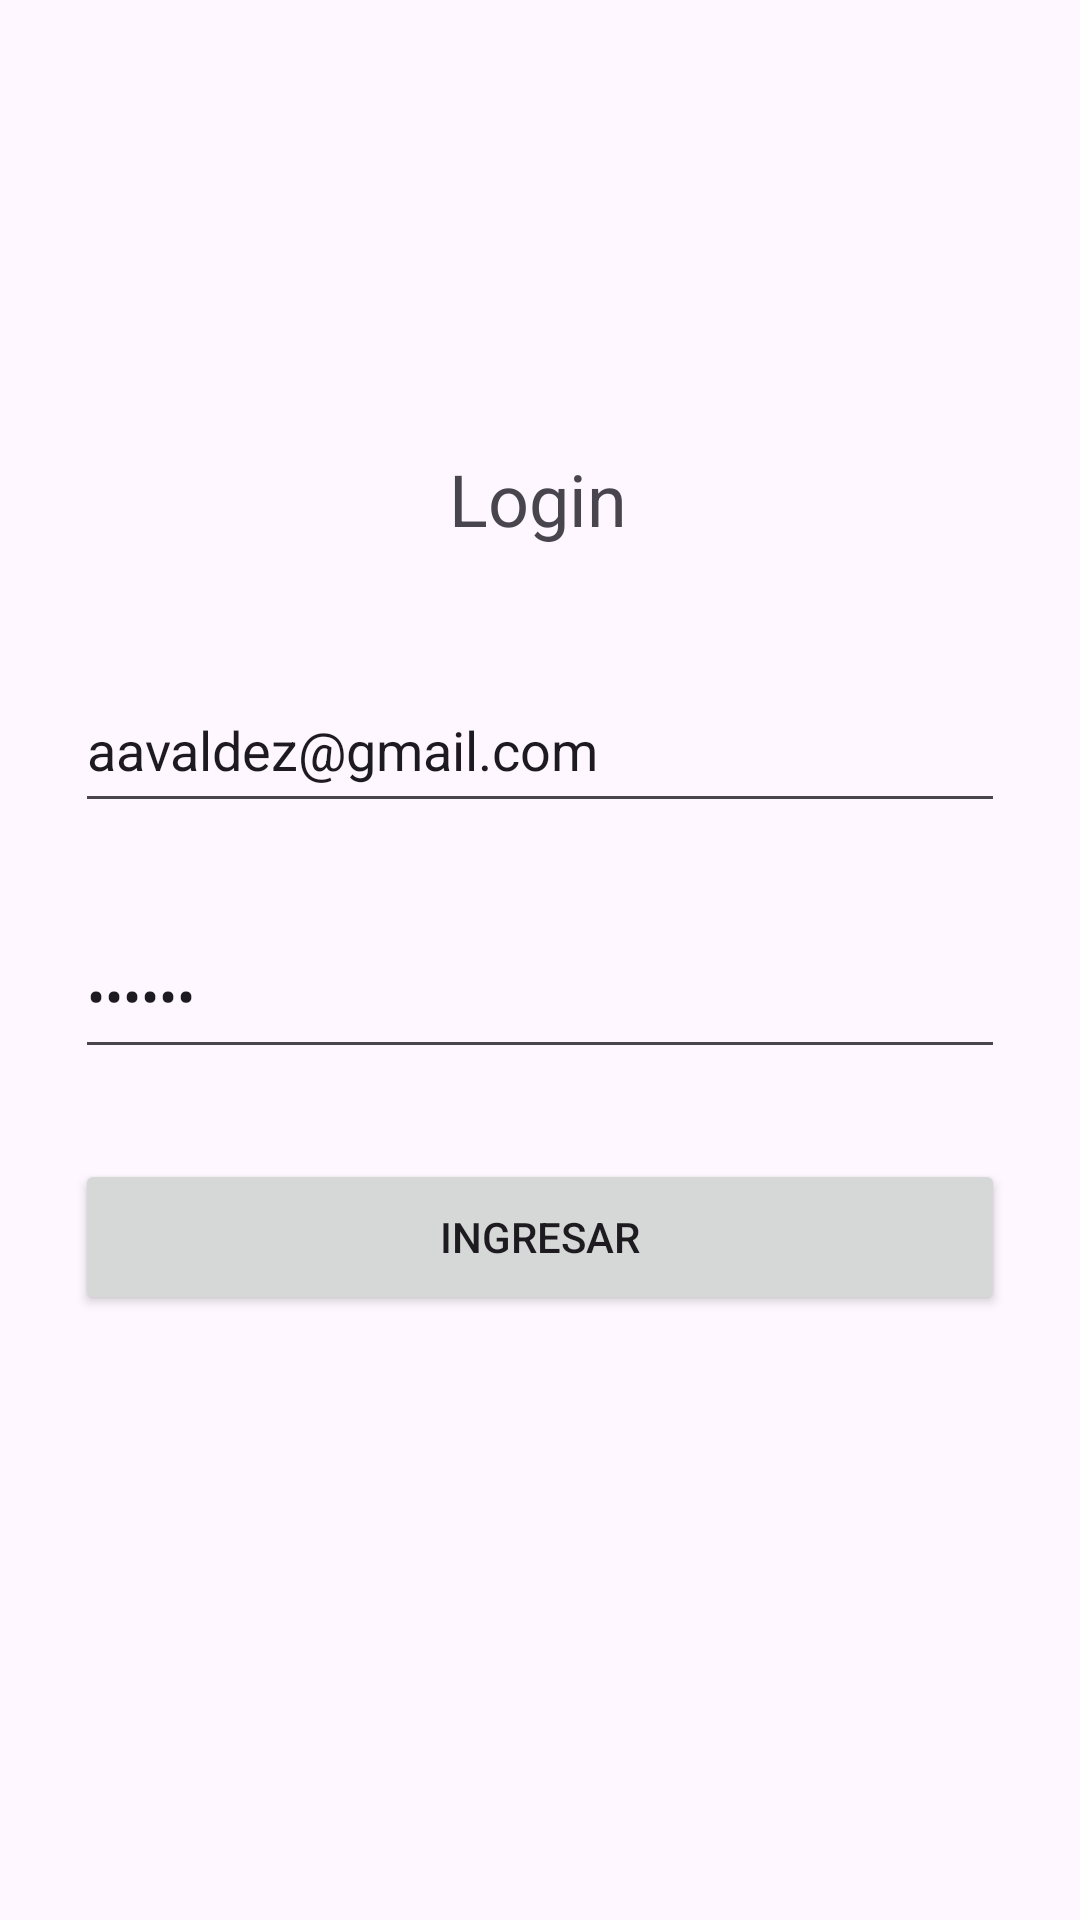

Android layout source for this screen:
<!-- AndroidManifest.xml: application theme Theme.Ulp_lab3_inmobiliaria_cliente -->
<!-- res/layout/activity_login.xml -->
<?xml version="1.0" encoding="utf-8"?>
<androidx.constraintlayout.widget.ConstraintLayout xmlns:android="http://schemas.android.com/apk/res/android"
    xmlns:app="http://schemas.android.com/apk/res-auto"
    xmlns:tools="http://schemas.android.com/tools"
    android:layout_width="match_parent"
    android:layout_height="match_parent"
    tools:context=".LoginActivity">

    <TextView
        android:id="@+id/tvLogin"
        android:layout_width="wrap_content"
        android:layout_height="wrap_content"
        android:layout_marginTop="150dp"
        android:text="@string/login"
        android:textSize="24sp"
        app:layout_constraintEnd_toEndOf="parent"
        app:layout_constraintHorizontal_bias="0.498"
        app:layout_constraintStart_toStartOf="parent"
        app:layout_constraintTop_toTopOf="parent" />

    <EditText
        android:id="@+id/etLoginUsuario"
        android:layout_width="match_parent"
        android:layout_height="52dp"
        android:layout_marginTop="40dp"
        android:layout_marginStart="25dp"
        android:layout_marginEnd="25dp"
        android:ems="10"
        android:hint="@string/usuario"
        android:text="aavaldez@gmail.com"
        android:inputType="text"
        android:textColorHint="#8D6E63"
        app:layout_constraintEnd_toEndOf="parent"
        app:layout_constraintHorizontal_bias="0.497"
        app:layout_constraintStart_toStartOf="parent"
        app:layout_constraintTop_toBottomOf="@+id/tvLogin"
        android:autofillHints="" />

    <EditText
        android:id="@+id/etLoginPassword"
        android:layout_width="match_parent"
        android:layout_height="52dp"
        android:layout_marginTop="30dp"
        android:layout_marginStart="25dp"
        android:layout_marginEnd="25dp"
        android:ems="10"
        android:hint="@string/password"
        android:text="asdasd"
        android:inputType="textPassword"
        android:textColorHint="#8D6E63"
        app:layout_constraintEnd_toEndOf="parent"
        app:layout_constraintHorizontal_bias="0.497"
        app:layout_constraintStart_toStartOf="parent"
        app:layout_constraintTop_toBottomOf="@+id/etLoginUsuario"
        android:autofillHints="" />

    <Button
        android:id="@+id/btLogin"
        android:layout_width="match_parent"
        android:layout_height="52dp"
        android:layout_marginTop="30dp"
        android:layout_marginStart="25dp"
        android:layout_marginEnd="25dp"
        android:text="@string/ingresar"
        app:layout_constraintEnd_toEndOf="parent"
        app:layout_constraintStart_toStartOf="parent"
        app:layout_constraintTop_toBottomOf="@+id/etLoginPassword" />

    <TextView
        android:id="@+id/tvMensajes"
        android:layout_width="wrap_content"
        android:layout_height="wrap_content"
        app:layout_constraintBottom_toBottomOf="parent"
        app:layout_constraintEnd_toEndOf="parent"
        app:layout_constraintStart_toStartOf="parent"
        app:layout_constraintTop_toBottomOf="@+id/btLogin"
        app:layout_constraintVertical_bias="0.417" />

</androidx.constraintlayout.widget.ConstraintLayout>
<!-- resources referenced by this layout -->
<resources>
  <string name="ingresar">Ingresar</string>
  <string name="login">Login</string>
  <string name="password">Password</string>
  <string name="usuario">Usuario</string>
  <style name="Theme.Ulp_lab3_inmobiliaria_cliente" parent="Base.Theme.Ulp_lab3_inmobiliaria_cliente" />
  <style name="Base.Theme.Ulp_lab3_inmobiliaria_cliente" parent="Theme.Material3.DayNight.NoActionBar">
          
          
      </style>
</resources>
